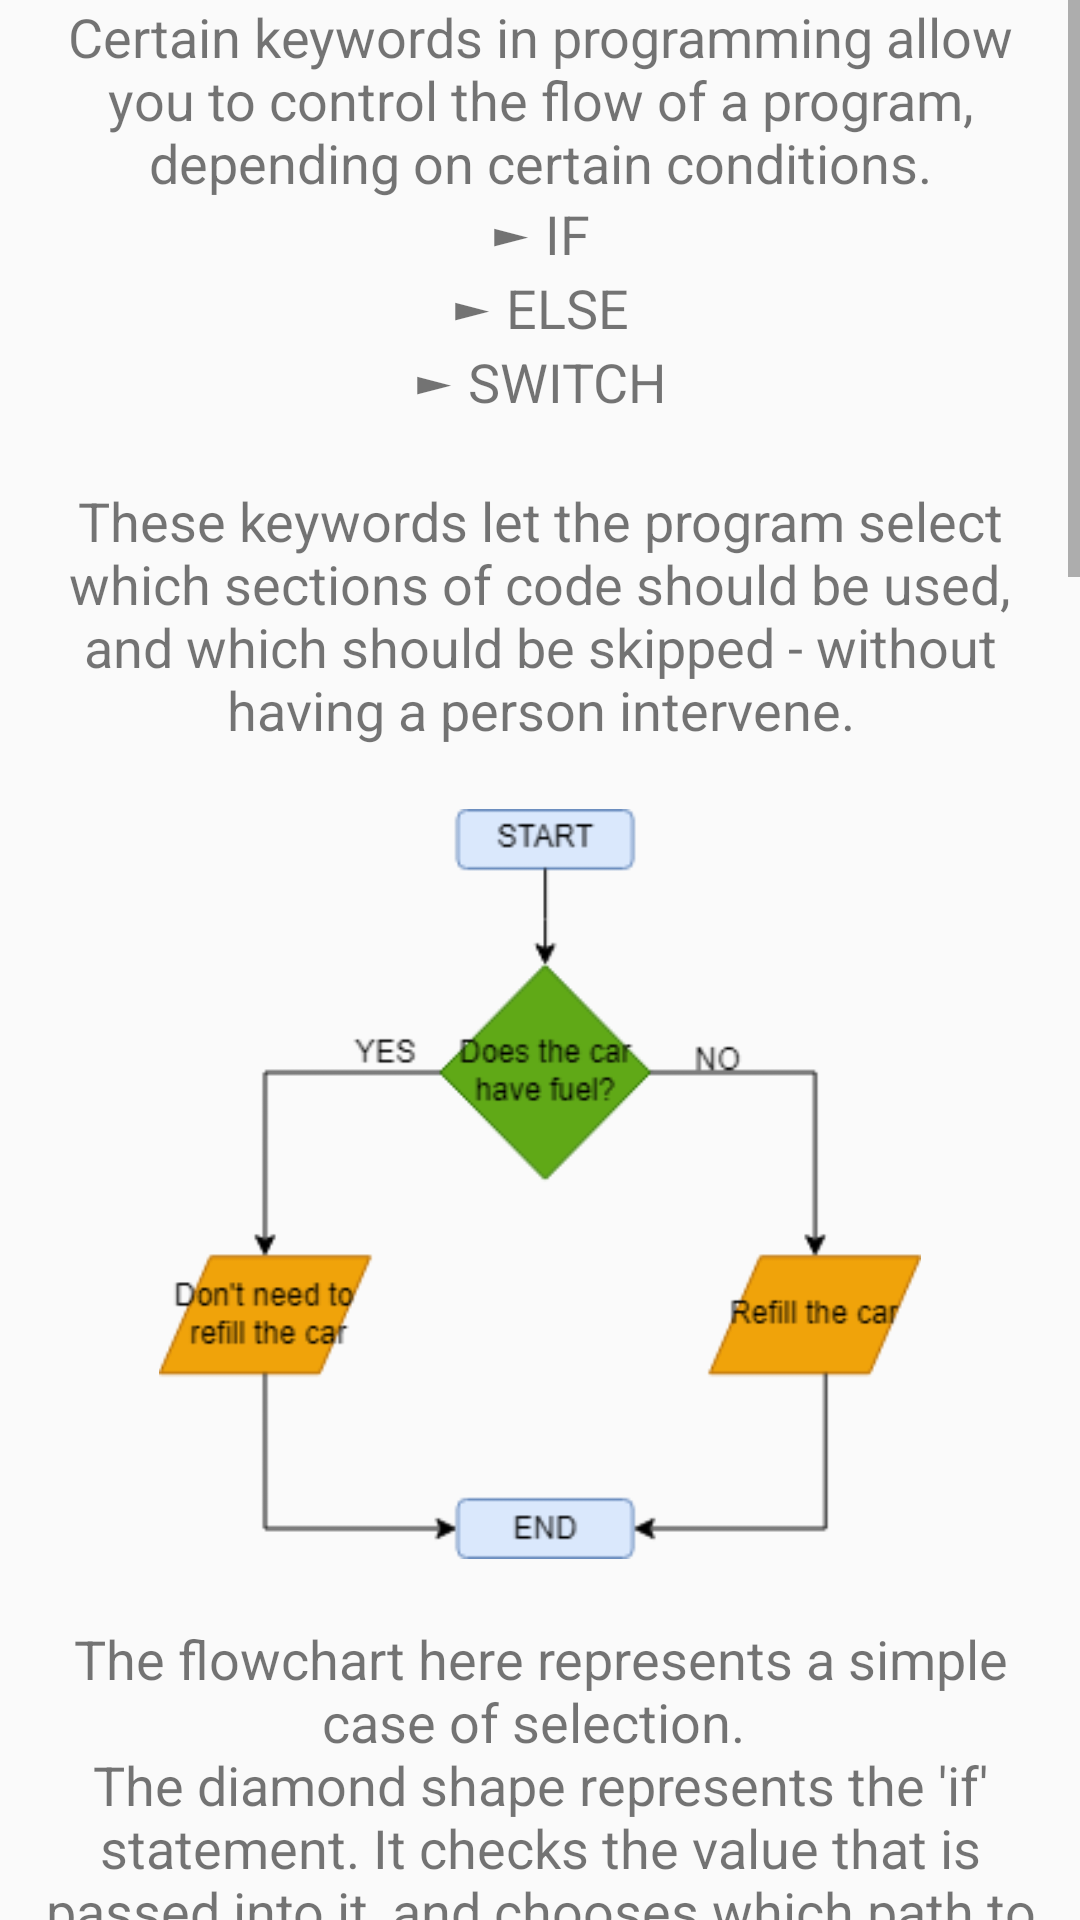

The Android layout XML behind this screen, and the referenced resources:
<!-- AndroidManifest.xml: application theme AppTheme -->
<!-- res/layout/cond_lesson_frag.xml -->
<?xml version="1.0" encoding="utf-8"?>
<LinearLayout xmlns:android="http://schemas.android.com/apk/res/android"
    android:orientation="vertical" android:layout_width="match_parent"
    android:layout_height="match_parent">

    <ScrollView
        android:layout_width="match_parent"
        android:layout_height="match_parent">

        <LinearLayout
            android:layout_width="match_parent"
            android:layout_height="wrap_content"
            android:orientation="vertical"
            android:id="@+id/linear_root"
            >

            <TextView
                android:id="@+id/first_box"
                android:paddingLeft="10dp"
                android:paddingRight="10dp"
                android:layout_width="match_parent"
                android:layout_height="wrap_content"
                android:gravity="center"
                android:text="@string/cond_intro"
                android:textSize="18sp"
                />

            <TextView
                android:id="@+id/second_box"
                android:paddingLeft="10dp"
                android:paddingRight="10dp"
                android:layout_width="match_parent"
                android:layout_height="wrap_content"
                android:gravity="center"
                android:text="@string/cond_intro_2"
                android:textSize="18sp"
                />


            <ImageView
                android:id="@+id/flowchart"
                android:paddingLeft="10dp"
                android:paddingRight="10dp"
                android:adjustViewBounds="true"
                android:layout_width="match_parent"
                android:layout_height="250dp"
                android:src="@drawable/if_flowchart"
                />

            <TextView
                android:id="@+id/flowchart_explanation"
                android:paddingLeft="10dp"
                android:paddingRight="10dp"
                android:layout_width="match_parent"
                android:layout_height="wrap_content"
                android:gravity="center"
                android:text="@string/flowchart_explanation"
                android:textSize="18sp"
                />

            <TextView
                android:id="@+id/example_in_code"
                android:paddingLeft="10dp"
                android:paddingRight="10dp"
                android:layout_width="match_parent"
                android:layout_height="wrap_content"
                android:gravity="center"
                android:text="@string/flowchart_code"
                android:textSize="18sp"
                />

            <ImageView
                android:id="@+id/if_statement"
                android:adjustViewBounds="true"
                android:layout_width="match_parent"
                android:layout_height="wrap_content"
                android:src="@drawable/if_statement_example"
                android:scaleType="center"
                />

            <TextView
                android:id="@+id/if_else_code"
                android:paddingLeft="10dp"
                android:paddingRight="10dp"
                android:layout_width="match_parent"
                android:layout_height="wrap_content"
                android:gravity="center"
                android:text="@string/if_else_code"
                android:textSize="18sp"
                />

            <ImageView
                android:id="@+id/if_else_statement"
                android:adjustViewBounds="true"
                android:layout_width="match_parent"
                android:layout_height="wrap_content"
                android:src="@drawable/if_else_statement"
                android:scaleType="center"
                />

            <TextView
                android:id="@+id/if_else_explanation"
                android:paddingLeft="10dp"
                android:paddingRight="10dp"
                android:layout_width="match_parent"
                android:layout_height="wrap_content"
                android:gravity="center"
                android:text="@string/if_else_explanation"
                android:textSize="18sp"
                />

            <TextView
                android:id="@+id/switch_explanation"
                android:paddingLeft="10dp"
                android:paddingRight="10dp"
                android:layout_width="match_parent"
                android:layout_height="wrap_content"
                android:gravity="center"
                android:text="@string/switch_explanation"
                android:textSize="18sp"
                />

            <ImageView
                android:id="@+id/switch_example"
                android:adjustViewBounds="true"
                android:layout_width="match_parent"
                android:layout_height="wrap_content"
                android:src="@drawable/switch_example"
                android:scaleType="center"
                />

        </LinearLayout>



    </ScrollView>


</LinearLayout>
<!-- resources referenced by this layout -->
<resources>
  <!-- drawable if_else_statement: jpg bitmap (drawable, 15369 bytes) -->
  <!-- drawable if_flowchart: png bitmap (drawable, 13667 bytes) -->
  <!-- drawable if_statement_example: jpg bitmap (drawable, 11953 bytes) -->
  <!-- drawable switch_example: jpg bitmap (drawable, 13531 bytes) -->
  <string name="cond_intro">Certain keywords in programming allow you to control the flow of a program,
          depending on certain conditions.\n
                  \u25BA IF \n
                  \u25BA ELSE \n
                  \u25BA SWITCH \n</string>
  <string name="cond_intro_2">These keywords let the program select which sections of code should be used, and which should be skipped - without having a person intervene.\n</string>
  <string name="flowchart_code">The screenshot below shows the car fuel tank flowchart example as code.\n
                  \u25BA The \'if\' section will check the value first.\n
                  \u25BA If the result is true, the code inside here will run.\n
                  \u25BA The \'else\' section will run if the result was false.\n</string>
  <string name="flowchart_explanation">\nThe flowchart here represents a simple case of selection. \nThe diamond shape represents the \'if\' statement.
                  It checks the value that is passed into it, and chooses which path to go down based on the result.\n
                  \u25BA If the car has fuel, it doesn\'t need filled.\n
                  \u25BA If the car is empty, it needs filled.\n</string>
  <string name="if_else_code">\nHere is a slightly more complex version of the car fuel tank example.\n
                  There are two \'if\' sections here, these will check their conditions one at a time.\n If neither of them are true, then the \'else\' section will be used instead.\n
                  \nOnce one of the sections has been used, the others will not check their conditions - the program will move on.</string>
  <string name="if_else_explanation">\u25BA The first \'if\' will run if the tank is less than a quarter full.\n
                      \u25BA The second will run instead, if the tank is less than half full, but more than a quarter full.\n
                      \u25BA The final section will run if the tank if more than half full.\n </string>
  <string name="switch_explanation">The \'switch\' statement works similarly to \'if\'.\n
              It receives an integer value and compares it to its \'case\' values. If there is a match, the matching section of code will run.\n
              \nThese are much faster than using many \'if else\' statements together - and far easier to maintain.\n</string>
  <style name="AppTheme" parent="Theme.AppCompat.Light.DarkActionBar">
          
          <item name="colorPrimary">@color/colorPrimary</item>
          <item name="colorPrimaryDark">@color/colorPrimaryDark</item>
          <item name="colorAccent">@color/colorAccent</item>
      </style>
  <color name="colorPrimary">#008577</color>
  <color name="colorPrimaryDark">#00574B</color>
  <color name="colorAccent">#D81B60</color>
</resources>
